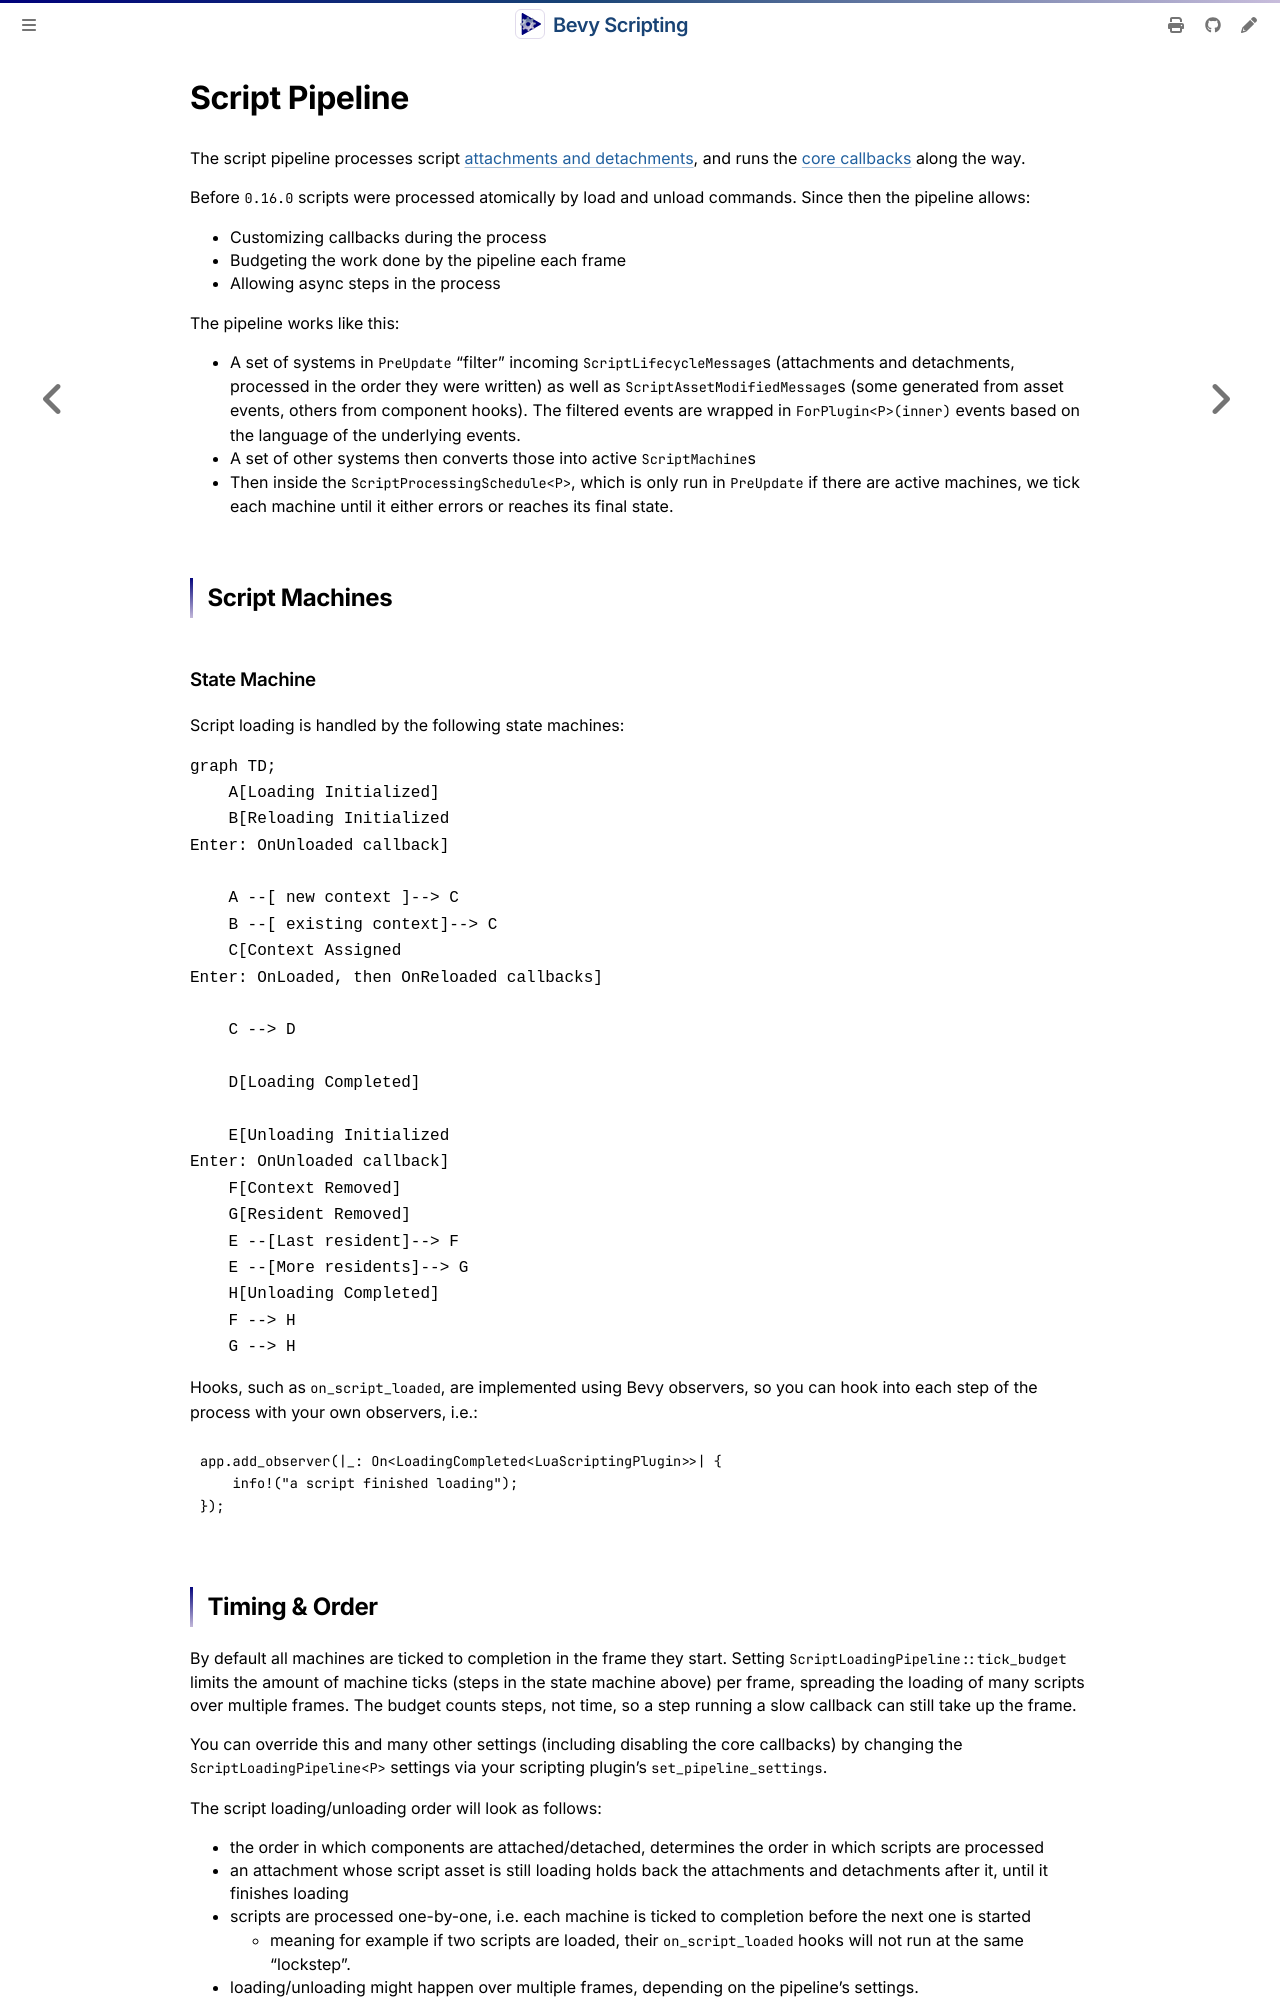

repository: makspll/bevy_mod_scripting · page: ScriptPipeline/pipeline.html · generator: mdbook

# Script Pipeline

The script pipeline processes script [attachments and detachments](../Summary/managing-scripts.md), and runs the [core callbacks](../ScriptingReference/core-callbacks.md) along the way.

Before `0.16.0` scripts were processed atomically by load and unload commands. Since then the pipeline allows:
- Customizing callbacks during the process
- Budgeting the work done by the pipeline each frame
- Allowing async steps in the process

The pipeline works like this:
- A set of systems in `PreUpdate` "filter" incoming `ScriptLifecycleMessage`s (attachments and detachments, processed in the order they were written) as well as `ScriptAssetModifiedMessage`s (some generated from asset events, others from component hooks). The filtered events are wrapped in `ForPlugin<P>(inner)` events based on the language of the underlying events.
- A set of other systems then converts those into active `ScriptMachine`s
- Then inside the `ScriptProcessingSchedule<P>`, which is only run in `PreUpdate` if there are active machines, we tick each machine until it either errors or reaches its final state.

## Script Machines

### State Machine
Script loading is handled by the following state machines:
```mermaid
graph TD;
    A[Loading Initialized]
    B[Reloading Initialized 
Enter: OnUnloaded callback]

    A --[ new context ]--> C
    B --[ existing context]--> C
    C[Context Assigned
Enter: OnLoaded, then OnReloaded callbacks]

    C --> D

    D[Loading Completed]

    E[Unloading Initialized
Enter: OnUnloaded callback]
    F[Context Removed]
    G[Resident Removed]
    E --[Last resident]--> F
    E --[More residents]--> G
    H[Unloading Completed]
    F --> H
    G --> H
```

Hooks, such as `on_script_loaded`, are implemented using Bevy observers, so you can hook into each step of the process with your own observers, i.e.:

```rust,ignore
app.add_observer(|_: On<LoadingCompleted<LuaScriptingPlugin>>| {
    info!("a script finished loading");
});
```


## Timing & Order

By default all machines are ticked to completion in the frame they start. Setting `ScriptLoadingPipeline::tick_budget` limits the amount of machine ticks (steps in the state machine above) per frame, spreading the loading of many scripts over multiple frames. The budget counts steps, not time, so a step running a slow callback can still take up the frame.

You can override this and many other settings (including disabling the core callbacks) by changing the `ScriptLoadingPipeline<P>` settings via your scripting plugin's `set_pipeline_settings`.

The script loading/unloading order will look as follows:
- the order in which components are attached/detached, determines the order in which scripts are processed
- an attachment whose script asset is still loading holds back the attachments and detachments after it, until it finishes loading
- scripts are processed one-by-one, i.e. each machine is ticked to completion before the next one is started
    - meaning for example if two scripts are loaded, their `on_script_loaded` hooks will not run at the same "lockstep".
- loading/unloading might happen over multiple frames, depending on the pipeline's settings.
